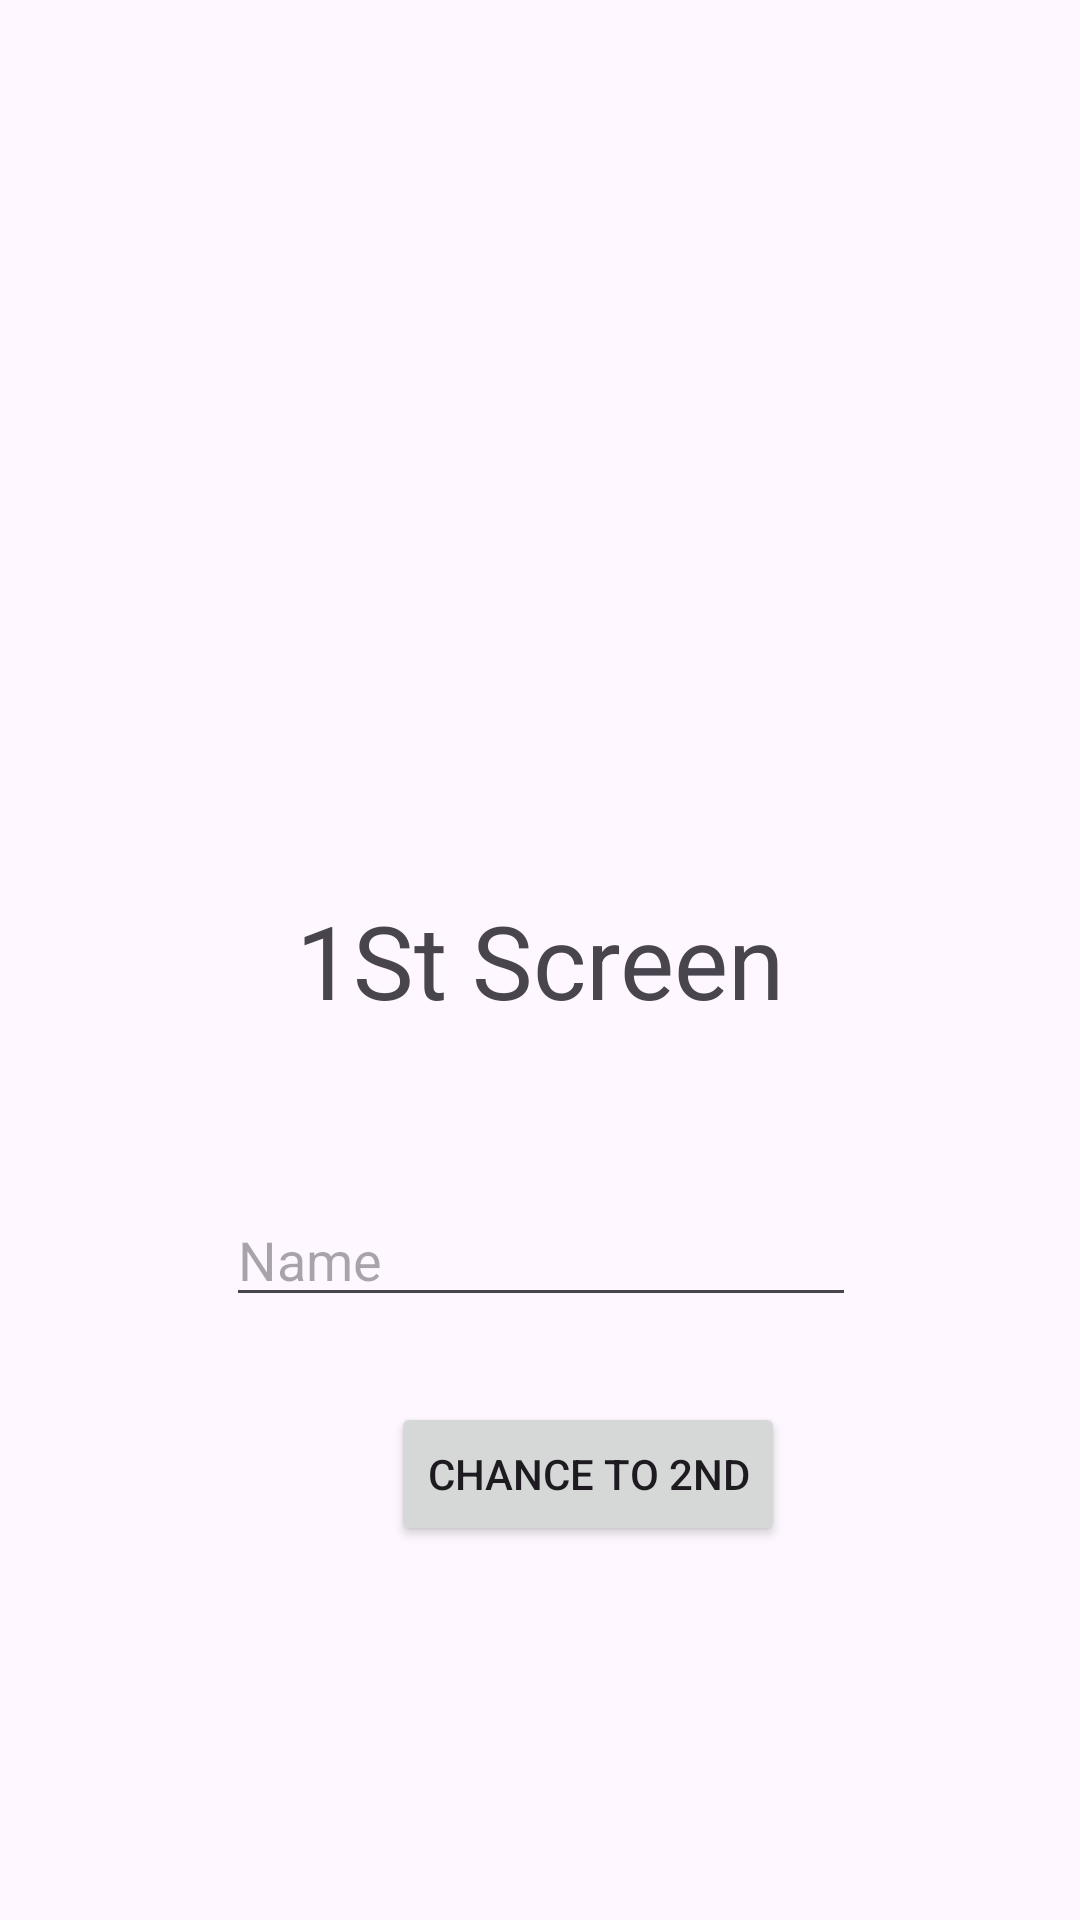

Write the Android layout XML for this screen, with the resource values it uses.
<!-- AndroidManifest.xml: application theme Theme.MultipleActivies -->
<!-- res/layout/activity_main.xml -->
<?xml version="1.0" encoding="utf-8"?>
<androidx.constraintlayout.widget.ConstraintLayout xmlns:android="http://schemas.android.com/apk/res/android"
    xmlns:app="http://schemas.android.com/apk/res-auto"
    xmlns:tools="http://schemas.android.com/tools"
    android:layout_width="match_parent"
    android:layout_height="match_parent"
    tools:context=".MainActivity">

    <TextView
        android:id="@+id/textView"
        android:layout_width="wrap_content"
        android:layout_height="wrap_content"
        android:text="1St Screen"
        android:textSize="34sp"
        app:layout_constraintBottom_toBottomOf="parent"
        app:layout_constraintEnd_toEndOf="parent"
        app:layout_constraintStart_toStartOf="parent"
        app:layout_constraintTop_toTopOf="parent" />

    <Button
        android:id="@+id/button"
        style="@style/Widget.AppCompat.Button"
        android:layout_width="wrap_content"
        android:layout_height="wrap_content"
        android:layout_marginStart="32dp"
        android:onClick="chanceActivity"
        android:text="Chance To 2nd"
        app:layout_constraintBottom_toBottomOf="parent"
        app:layout_constraintEnd_toEndOf="@+id/textView"
        app:layout_constraintHorizontal_bias="1.0"
        app:layout_constraintStart_toStartOf="@+id/textView"
        app:layout_constraintTop_toBottomOf="@+id/textView" />

    <EditText
        android:id="@+id/nameText"
        android:layout_width="wrap_content"
        android:layout_height="wrap_content"
        android:ems="10"
        android:hint="Name"
        android:inputType="text"
        app:layout_constraintBottom_toTopOf="@+id/button"
        app:layout_constraintEnd_toEndOf="@+id/textView"
        app:layout_constraintStart_toStartOf="@+id/textView"
        app:layout_constraintTop_toBottomOf="@+id/textView"
        app:layout_constraintVertical_bias="0.66" />
</androidx.constraintlayout.widget.ConstraintLayout>
<!-- resources referenced by this layout -->
<resources>
  <style name="Theme.MultipleActivies" parent="Base.Theme.MultipleActivies" />
  <style name="Base.Theme.MultipleActivies" parent="Theme.Material3.DayNight.NoActionBar">
          
          
      </style>
</resources>
